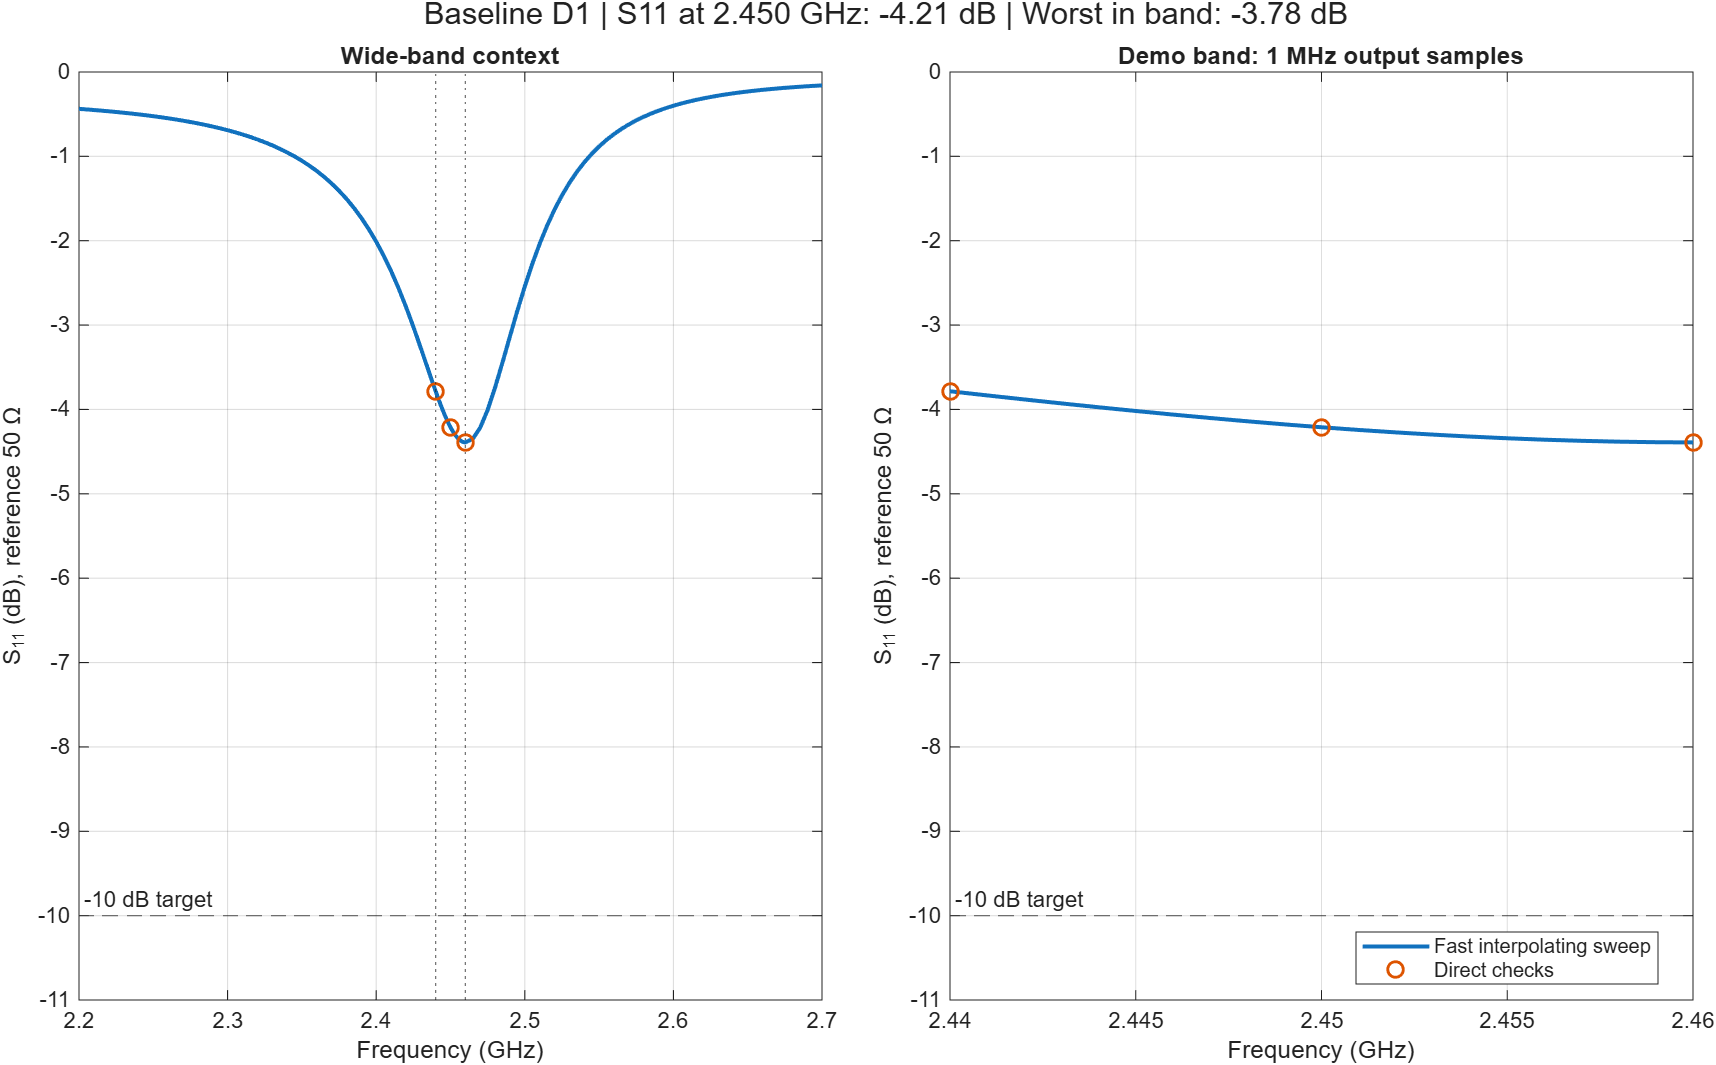

Values plotted in this chart, from the file beside it:
Frequency_GHz, InterpS11Real, InterpS11Imag, EvaluatedS11_dB, InDemoBand
2.2, 0.6292, 0.713, -0.4369, 0
2.205, 0.6358, 0.7061, -0.4435, 0
2.21, 0.6423, 0.6992, -0.4505, 0
2.215, 0.6487, 0.6922, -0.4579, 0
2.22, 0.6549, 0.6851, -0.4657, 0
2.225, 0.661, 0.678, -0.474, 0
2.23, 0.667, 0.6707, -0.4828, 0
2.235, 0.6729, 0.6634, -0.4922, 0
2.24, 0.6786, 0.6559, -0.5021, 0
2.245, 0.6843, 0.6484, -0.5127, 0
2.25, 0.6898, 0.6408, -0.524, 0
2.255, 0.6951, 0.633, -0.536, 0
2.26, 0.7003, 0.6252, -0.5488, 0
2.265, 0.7054, 0.6172, -0.5624, 0
2.27, 0.7103, 0.6091, -0.5771, 0
2.275, 0.7151, 0.6009, -0.5927, 0
2.28, 0.7197, 0.5925, -0.6095, 0
2.285, 0.7242, 0.584, -0.6275, 0
2.29, 0.7284, 0.5753, -0.6468, 0
2.295, 0.7325, 0.5665, -0.6676, 0
2.3, 0.7364, 0.5575, -0.69, 0
2.305, 0.74, 0.5484, -0.7142, 0
2.31, 0.7435, 0.539, -0.7403, 0
2.315, 0.7466, 0.5295, -0.7687, 0
2.32, 0.7495, 0.5197, -0.7994, 0
2.325, 0.7521, 0.5097, -0.8328, 0
2.33, 0.7544, 0.4995, -0.8692, 0
2.335, 0.7563, 0.4891, -0.909, 0
2.34, 0.7578, 0.4784, -0.9524, 0
2.345, 0.7588, 0.4675, -1, 0
2.35, 0.7594, 0.4563, -1.052, 0
2.355, 0.7594, 0.4448, -1.11, 0
2.36, 0.7587, 0.4331, -1.173, 0
2.365, 0.7574, 0.4211, -1.244, 0
2.37, 0.7553, 0.4089, -1.321, 0
2.375, 0.7523, 0.3965, -1.408, 0
2.38, 0.7483, 0.3839, -1.504, 0
2.385, 0.7432, 0.3713, -1.61, 0
2.39, 0.7368, 0.3586, -1.73, 0
2.395, 0.729, 0.346, -1.863, 0
2.4, 0.7197, 0.3338, -2.011, 0
2.405, 0.7087, 0.322, -2.176, 0
2.41, 0.6959, 0.311, -2.359, 0
2.415, 0.6811, 0.3011, -2.561, 0
2.42, 0.6643, 0.2927, -2.782, 0
2.425, 0.6457, 0.2864, -3.02, 0
2.43, 0.6252, 0.2826, -3.272, 0
2.435, 0.6033, 0.2821, -3.53, 0
2.44, 0.5805, 0.2852, -3.784, 1
2.441, 0.5759, 0.2863, -3.833, 1
2.442, 0.5713, 0.2876, -3.881, 1
2.443, 0.5667, 0.2891, -3.928, 1
2.444, 0.5621, 0.2907, -3.974, 1
2.445, 0.5576, 0.2925, -4.018, 1
2.446, 0.553, 0.2945, -4.061, 1
2.447, 0.5486, 0.2967, -4.101, 1
2.448, 0.5441, 0.299, -4.14, 1
2.449, 0.5397, 0.3016, -4.177, 1
2.45, 0.5354, 0.3043, -4.211, 1
2.451, 0.5311, 0.3072, -4.243, 1
... 57 more rows
